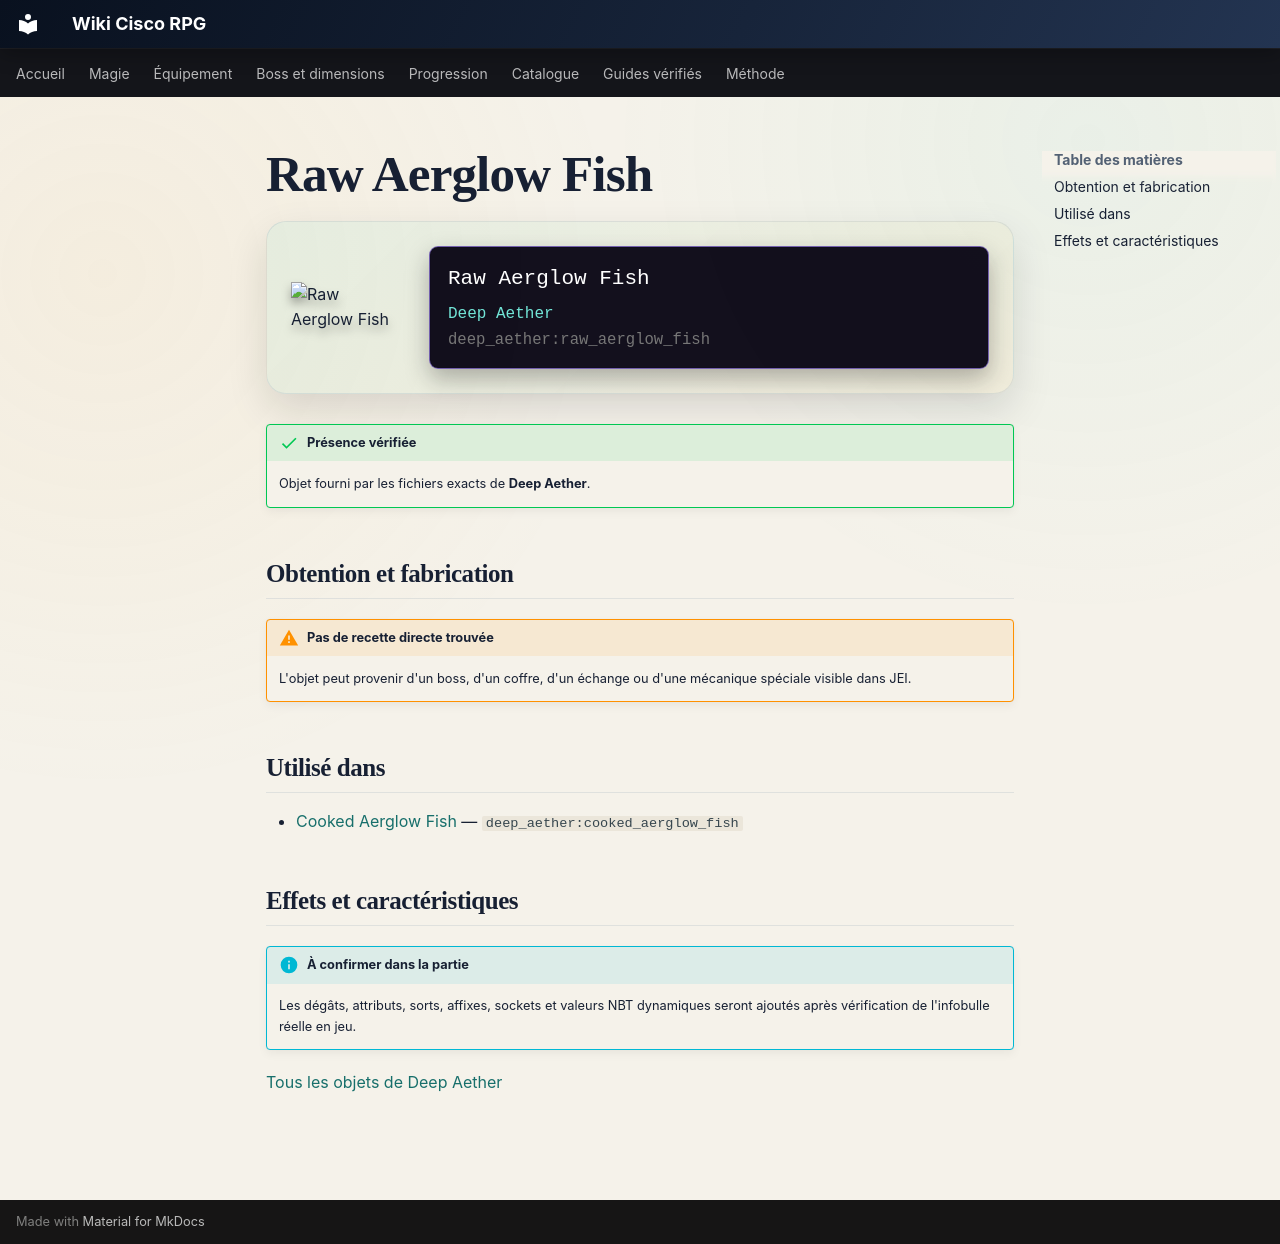

repository: Kloups-Dev/wiki-cisco-rpg · page: catalogue/objets/deep_aether/raw_aerglow_fish/index.html · generator: mkdocs

# Raw Aerglow Fish

<div class="mc-item-showcase">
<img class="mc-item-icon" src="../../../../assets/generated/items/deep_aether/raw_aerglow_fish.png" alt="Raw Aerglow Fish">
<div class="mc-tooltip-card">
<div class="mc-tooltip-card__name">Raw Aerglow Fish</div>
<div class="mc-tooltip-card__mod">Deep Aether</div>
<div class="mc-tooltip-card__id">deep_aether:raw_aerglow_fish</div>
</div>
</div>

!!! success "Présence vérifiée"
    Objet fourni par les fichiers exacts de **Deep Aether**.

## Obtention et fabrication

!!! warning "Pas de recette directe trouvée"
    L'objet peut provenir d'un boss, d'un coffre, d'un échange ou d'une mécanique spéciale visible dans JEI.

## Utilisé dans

- [Cooked Aerglow Fish](../../../catalogue/objets/deep_aether/cooked_aerglow_fish.md) — <code>deep_aether:cooked_aerglow_fish</code>

## Effets et caractéristiques

!!! info "À confirmer dans la partie"
    Les dégâts, attributs, sorts, affixes, sockets et valeurs NBT dynamiques seront ajoutés après vérification de l'infobulle réelle en jeu.

[Tous les objets de Deep Aether](../../../contenu/deep-aether.md)
